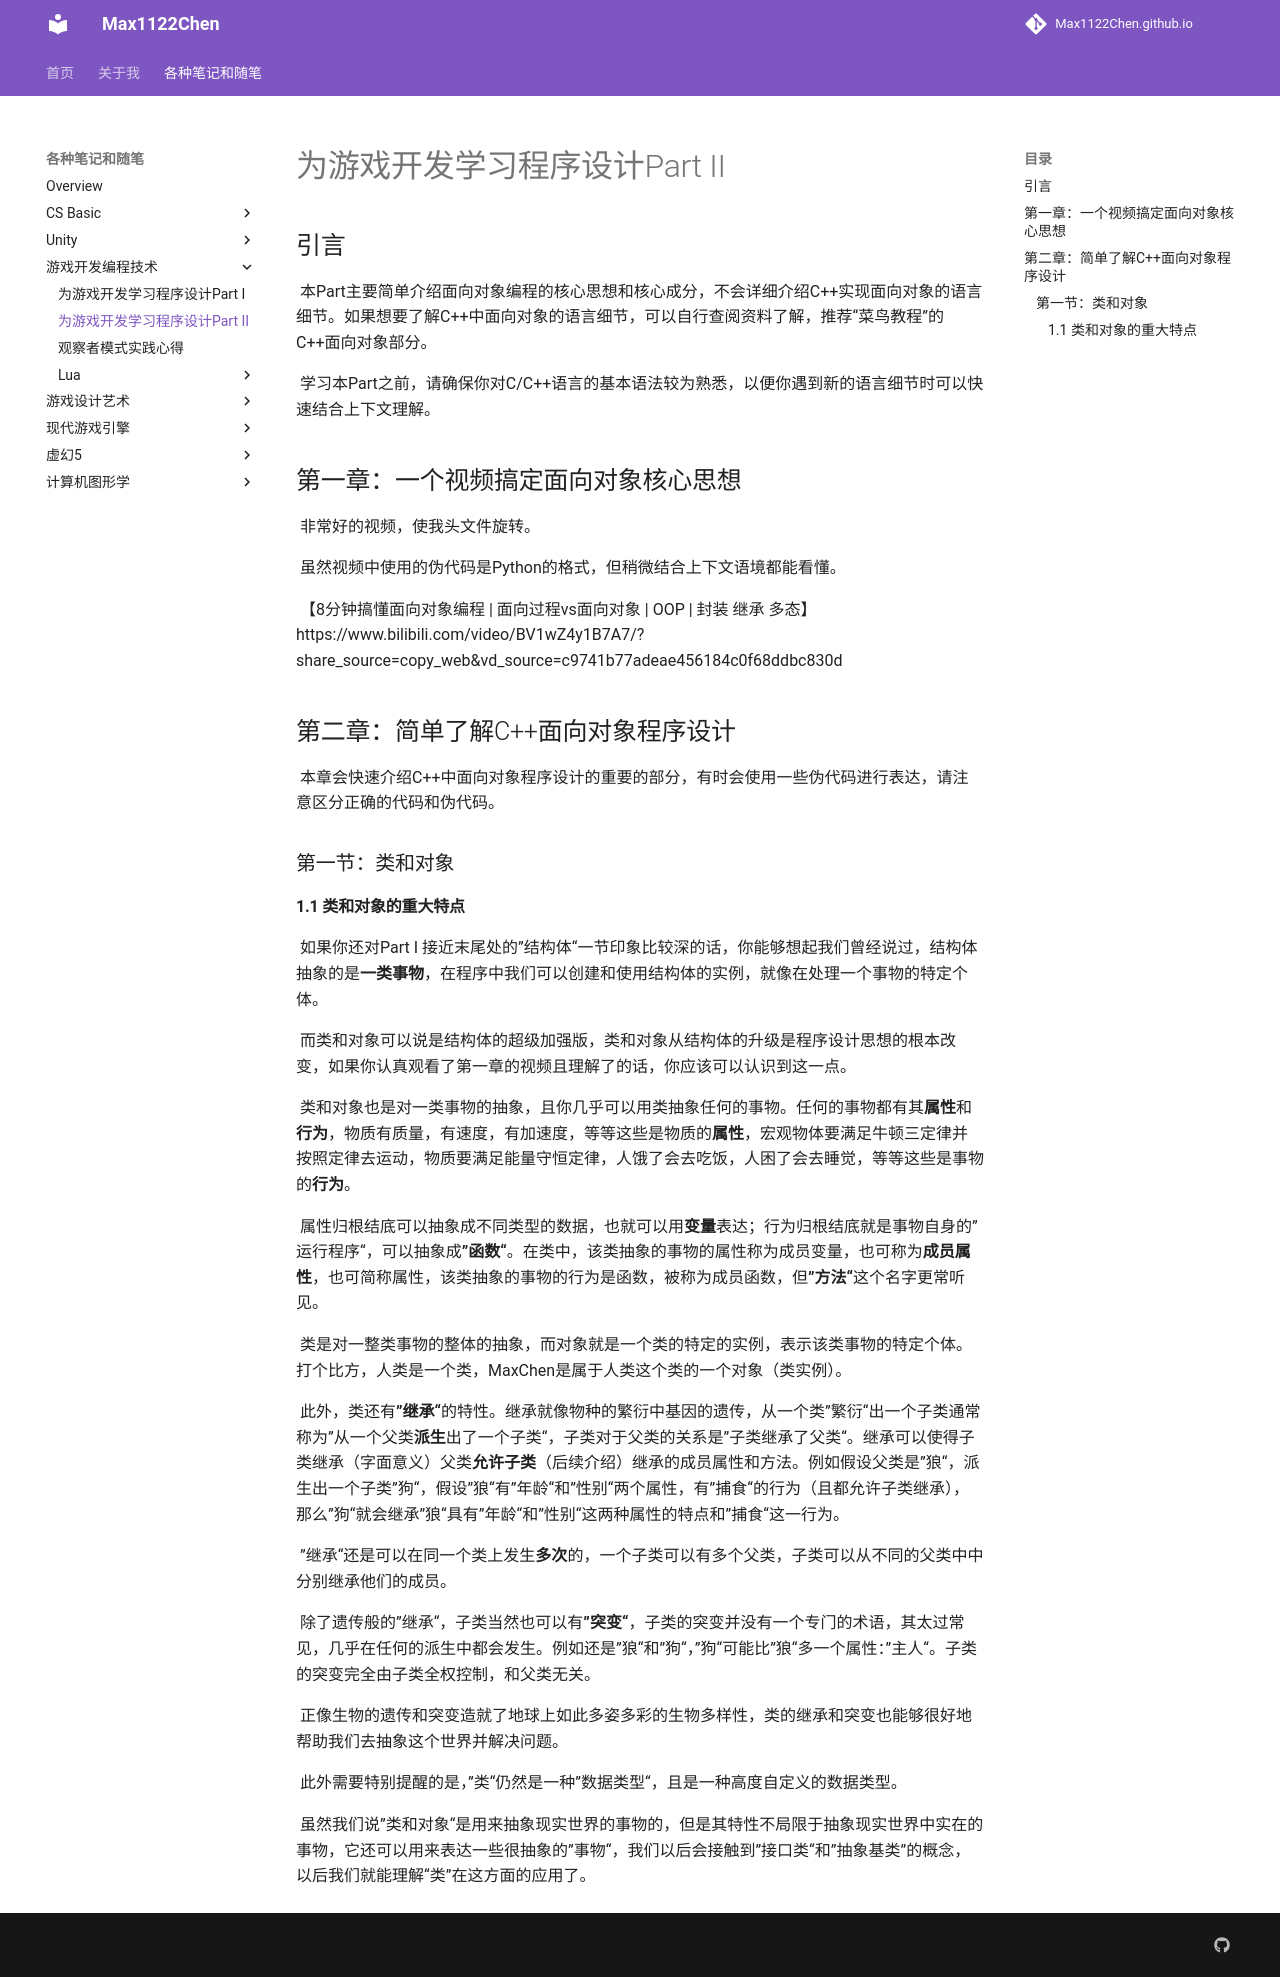

repository: Max1122Chen/Max1122Chen.github.io · page: 各种笔记和随笔/游戏开发编程技术/为游戏开发学习程序设计Part II/index.html · generator: mkdocs

# 为游戏开发学习程序设计Part II

## 引言

	本Part主要简单介绍面向对象编程的核心思想和核心成分，不会详细介绍C++实现面向对象的语言细节。如果想要了解C++中面向对象的语言细节，可以自行查阅资料了解，推荐“菜鸟教程”的C++面向对象部分。

	学习本Part之前，请确保你对C/C++语言的基本语法较为熟悉，以便你遇到新的语言细节时可以快速结合上下文理解。

## 第一章：一个视频搞定面向对象核心思想

	非常好的视频，使我头文件旋转。

	虽然视频中使用的伪代码是Python的格式，但稍微结合上下文语境都能看懂。

	【8分钟搞懂面向对象编程 | 面向过程vs面向对象 | OOP | 封装 继承 多态】 https://www.bilibili.com/video/BV1wZ4y1B7A7/?share_source=copy_web&vd_source=c9741b77adeae456184c0f68ddbc830d



## 第二章：简单了解C++面向对象程序设计

	本章会快速介绍C++中面向对象程序设计的重要的部分，有时会使用一些伪代码进行表达，请注意区分正确的代码和伪代码。

### 第一节：类和对象

#### 1.1 类和对象的重大特点

	如果你还对Part I 接近末尾处的”结构体“一节印象比较深的话，你能够想起我们曾经说过，结构体抽象的是**一类事物**，在程序中我们可以创建和使用结构体的实例，就像在处理一个事物的特定个体。

	而类和对象可以说是结构体的超级加强版，类和对象从结构体的升级是程序设计思想的根本改变，如果你认真观看了第一章的视频且理解了的话，你应该可以认识到这一点。

	类和对象也是对一类事物的抽象，且你几乎可以用类抽象任何的事物。任何的事物都有其**属性**和**行为**，物质有质量，有速度，有加速度，等等这些是物质的**属性**，宏观物体要满足牛顿三定律并按照定律去运动，物质要满足能量守恒定律，人饿了会去吃饭，人困了会去睡觉，等等这些是事物的**行为**。

	属性归根结底可以抽象成不同类型的数据，也就可以用**变量**表达；行为归根结底就是事物自身的”运行程序“，可以抽象成**”函数“**。在类中，该类抽象的事物的属性称为成员变量，也可称为**成员属性**，也可简称属性，该类抽象的事物的行为是函数，被称为成员函数，但**”方法“**这个名字更常听见。

	类是对一整类事物的整体的抽象，而对象就是一个类的特定的实例，表示该类事物的特定个体。打个比方，人类是一个类，MaxChen是属于人类这个类的一个对象（类实例）。

	此外，类还有**”继承“**的特性。继承就像物种的繁衍中基因的遗传，从一个类”繁衍“出一个子类通常称为”从一个父类**派生**出了一个子类“，子类对于父类的关系是”子类继承了父类“。继承可以使得子类继承（字面意义）父类**允许子类**（后续介绍）继承的成员属性和方法。例如假设父类是”狼“，派生出一个子类”狗“，假设”狼“有”年龄“和”性别“两个属性，有”捕食“的行为（且都允许子类继承），那么”狗“就会继承”狼“具有”年龄“和”性别“这两种属性的特点和”捕食“这一行为。

	”继承“还是可以在同一个类上发生**多次**的，一个子类可以有多个父类，子类可以从不同的父类中中分别继承他们的成员。

	除了遗传般的”继承“，子类当然也可以有**”突变“**，子类的突变并没有一个专门的术语，其太过常见，几乎在任何的派生中都会发生。例如还是”狼“和”狗“，”狗“可能比”狼“多一个属性：”主人“。子类的突变完全由子类全权控制，和父类无关。

	正像生物的遗传和突变造就了地球上如此多姿多彩的生物多样性，类的继承和突变也能够很好地帮助我们去抽象这个世界并解决问题。

	此外需要特别提醒的是，”类“仍然是一种”数据类型“，且是一种高度自定义的数据类型。

	虽然我们说”类和对象“是用来抽象现实世界的事物的，但是其特性不局限于抽象现实世界中实在的事物，它还可以用来表达一些很抽象的”事物“，我们以后会接触到”接口类“和”抽象基类”的概念，以后我们就能理解“类”在这方面的应用了。
